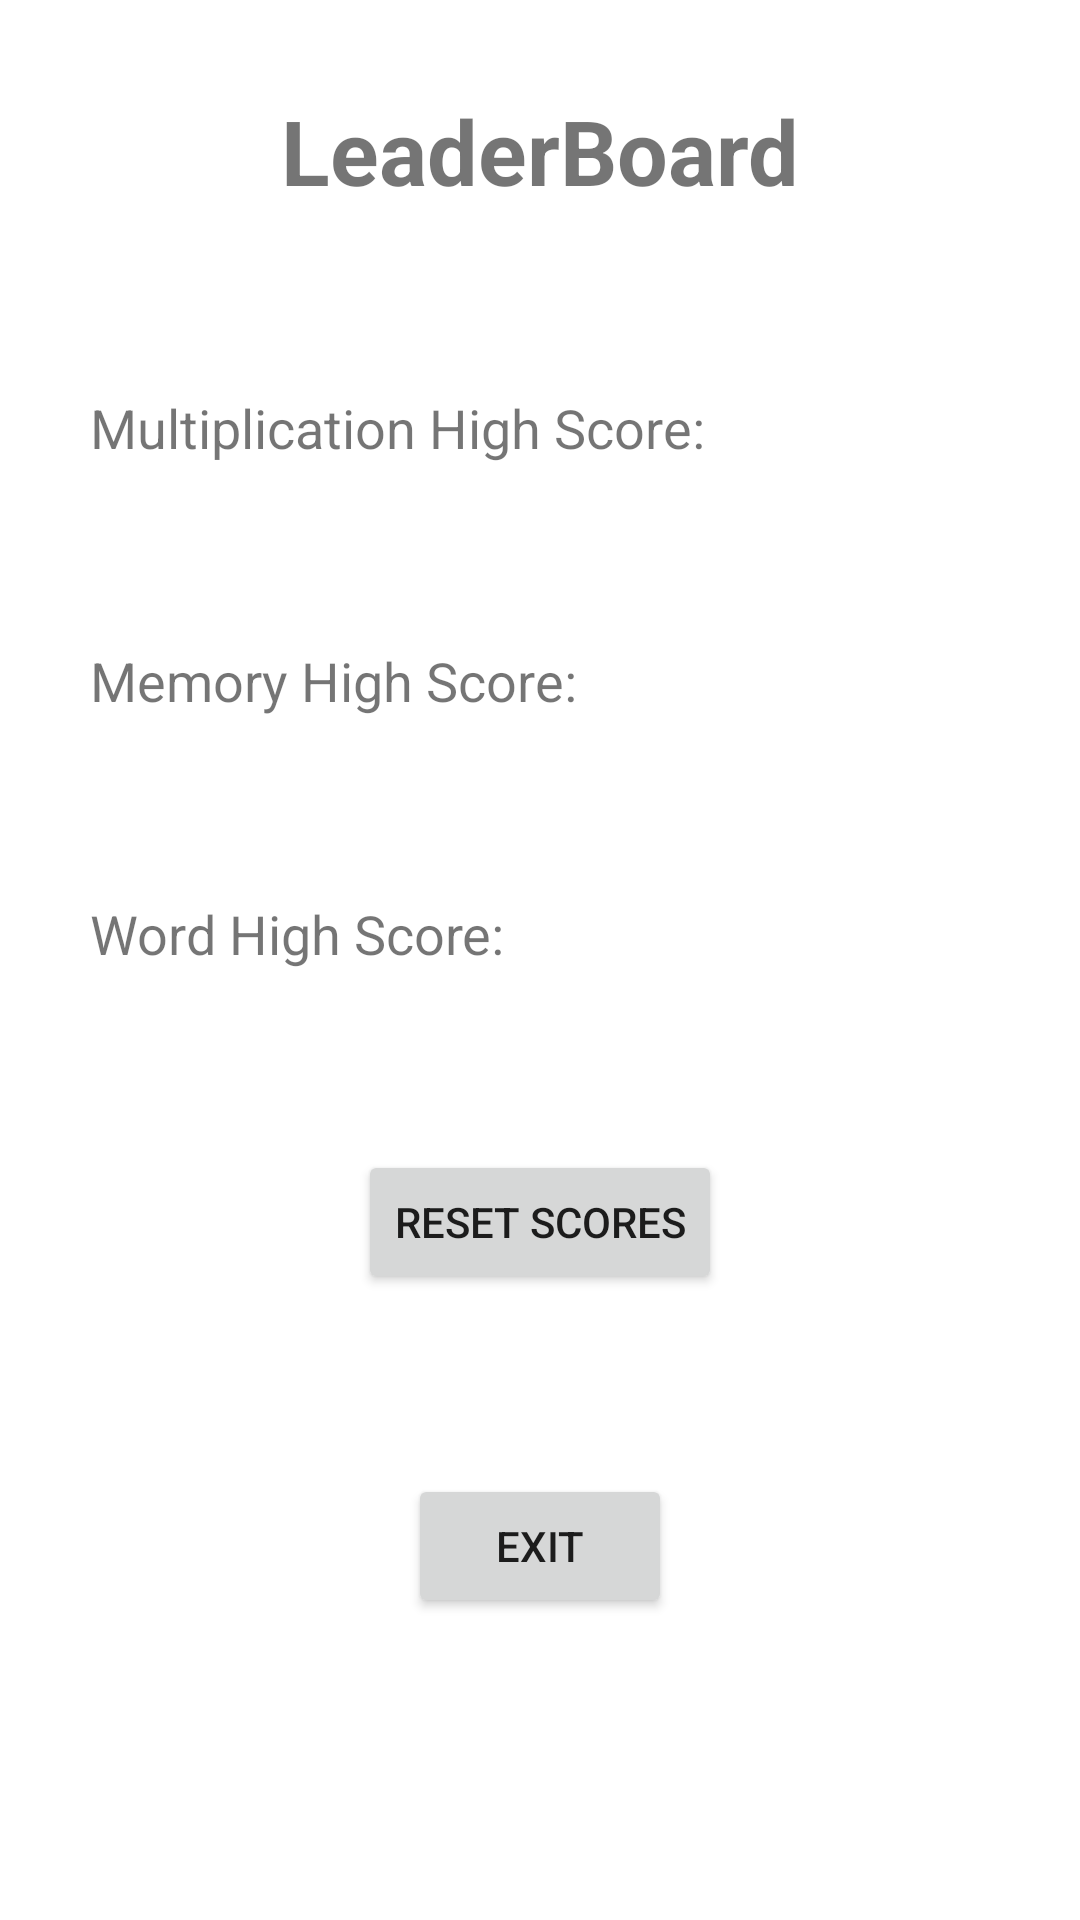

Write the Android layout XML for this screen, with the resource values it uses.
<!-- AndroidManifest.xml: application theme Theme.Mind_Games_App -->
<!-- res/layout/activity_leaderboard.xml -->
<?xml version="1.0" encoding="utf-8"?>
<LinearLayout xmlns:android="http://schemas.android.com/apk/res/android"
    xmlns:app="http://schemas.android.com/apk/res-auto"
    xmlns:tools="http://schemas.android.com/tools"
    android:id="@+id/main"
    android:layout_width="match_parent"
    android:layout_height="match_parent"
    android:orientation="vertical"
    tools:context=".LeaderBoard">

    <TextView
        android:id="@+id/leaderBoardTitle"
        android:layout_width="match_parent"
        android:gravity="center"
        android:layout_height="wrap_content"
        android:textSize="@dimen/difTextSize"
        android:textStyle="bold"
        android:layout_margin="@dimen/difTextSize"
        android:text="LeaderBoard" />

        <TextView
            android:id="@+id/multiplicationScore"
            android:layout_width="match_parent"
            android:layout_margin="@dimen/difTextSize"
            android:textSize="@dimen/textSize"
            android:layout_height="wrap_content"
            android:text="Multiplication High Score:" />
        <TextView
            android:id="@+id/memoryScore"
            android:layout_width="match_parent"
            android:layout_margin="@dimen/difTextSize"
            android:textSize="@dimen/textSize"
            android:layout_height="wrap_content"
            android:text="Memory High Score:" />
        <TextView
            android:id="@+id/wordScore"
            android:layout_width="match_parent"
            android:layout_margin="@dimen/difTextSize"
            android:textSize="@dimen/textSize"
            android:layout_height="wrap_content"
            android:text="Word High Score:" />

    <Button
        android:id="@+id/leaderboardReset"
        android:layout_width="wrap_content"
        android:layout_height="wrap_content"
        android:layout_gravity="center"
        android:layout_margin="@dimen/difTextSize"
        android:text="Reset Scores" />

    <Button
        android:id="@+id/button3"
        android:layout_width="wrap_content"
        android:layout_height="wrap_content"
        android:layout_gravity="center"
        android:layout_margin="@dimen/difTextSize"
        android:text="Exit" />


</LinearLayout>
<!-- resources referenced by this layout -->
<resources>
  <dimen name="difTextSize">30sp</dimen>
  <dimen name="textSize">18sp</dimen>
  <style name="Theme.Mind_Games_App" parent="Theme.MaterialComponents.DayNight.DarkActionBar">
          
          <item name="colorPrimary">@color/purple_500</item>
          <item name="colorPrimaryVariant">@color/purple_700</item>
          <item name="colorOnPrimary">@color/white</item>
          
          <item name="colorSecondary">@color/teal_200</item>
          <item name="colorSecondaryVariant">@color/teal_700</item>
          <item name="colorOnSecondary">@color/black</item>
          
          <item name="android:statusBarColor">?attr/colorPrimaryVariant</item>
          
      </style>
  <!-- not gathered from this repository: default colours our renderer supplied (Android Studio template values) -->
  <color name="purple_500">#FF6200EE</color>
  <color name="purple_700">#FF3700B3</color>
  <color name="teal_200">#FF03DAC5</color>
  <color name="teal_700">#FF018786</color>
  <color name="black">#FF000000</color>
  <color name="white">#FFFFFFFF</color>
</resources>
